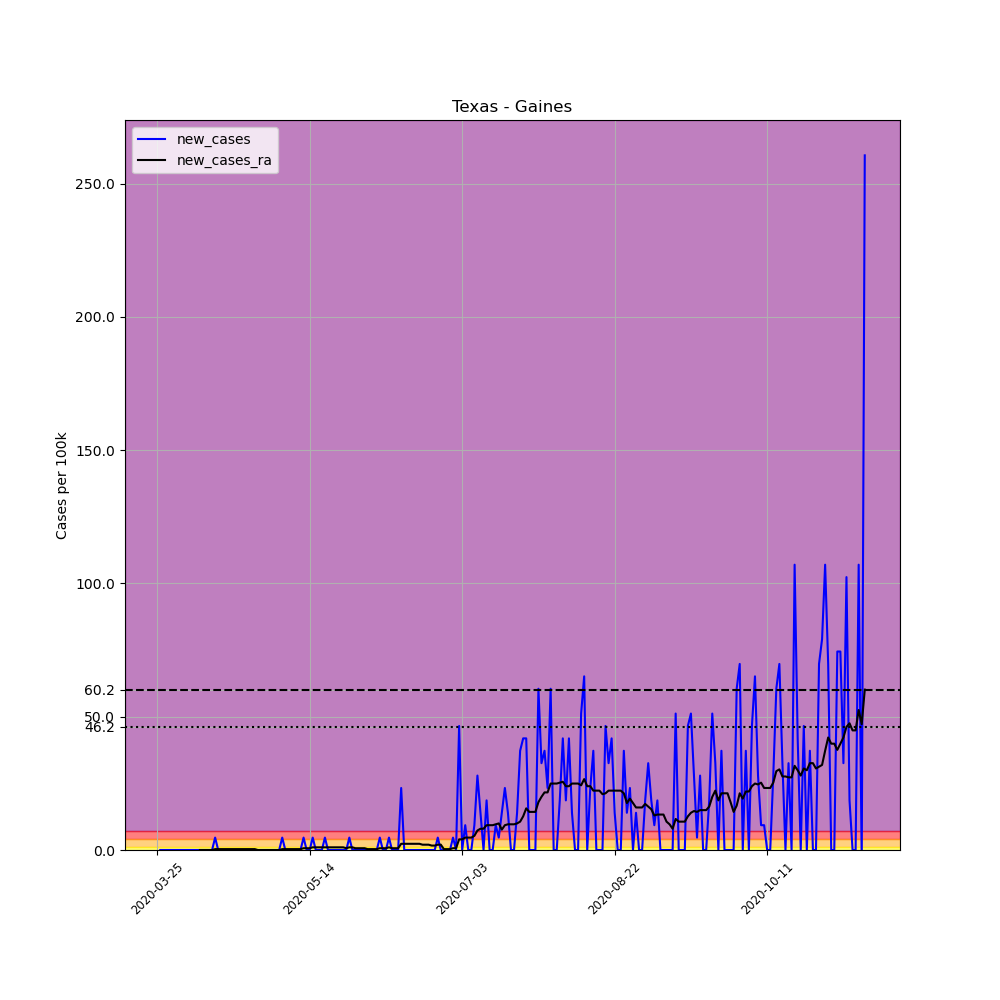

The data file committed next to this chart (first rows):
, date, county, state, fips, cases, deaths, COUNTY, STNAME, CTYNAME, POPESTIMATE2019, per_100k, new_cases, new_cases_ra
350823, 2020-03-25, Gaines, Texas, 48165, 1, 0, 165, Texas, Gaines, 21492, 4.653, , 
350824, 2020-03-26, Gaines, Texas, 48165, 1, 0, 165, Texas, Gaines, 21492, 4.653, 0.0, 
350825, 2020-03-27, Gaines, Texas, 48165, 1, 0, 165, Texas, Gaines, 21492, 4.653, 0.0, 
350826, 2020-03-28, Gaines, Texas, 48165, 1, 0, 165, Texas, Gaines, 21492, 4.653, 0.0, 
350827, 2020-03-29, Gaines, Texas, 48165, 1, 0, 165, Texas, Gaines, 21492, 4.653, 0.0, 
350828, 2020-03-30, Gaines, Texas, 48165, 1, 0, 165, Texas, Gaines, 21492, 4.653, 0.0, 
350829, 2020-03-31, Gaines, Texas, 48165, 1, 0, 165, Texas, Gaines, 21492, 4.653, 0.0, 
350830, 2020-04-01, Gaines, Texas, 48165, 1, 0, 165, Texas, Gaines, 21492, 4.653, 0.0, 
350831, 2020-04-02, Gaines, Texas, 48165, 1, 0, 165, Texas, Gaines, 21492, 4.653, 0.0, 
350832, 2020-04-03, Gaines, Texas, 48165, 1, 0, 165, Texas, Gaines, 21492, 4.653, 0.0, 
350833, 2020-04-04, Gaines, Texas, 48165, 1, 0, 165, Texas, Gaines, 21492, 4.653, 0.0, 
350834, 2020-04-05, Gaines, Texas, 48165, 1, 0, 165, Texas, Gaines, 21492, 4.653, 0.0, 
350835, 2020-04-06, Gaines, Texas, 48165, 1, 0, 165, Texas, Gaines, 21492, 4.653, 0.0, 
350836, 2020-04-07, Gaines, Texas, 48165, 1, 0, 165, Texas, Gaines, 21492, 4.653, 0.0, 
350837, 2020-04-08, Gaines, Texas, 48165, 1, 0, 165, Texas, Gaines, 21492, 4.653, 0.0, 0.0
350838, 2020-04-09, Gaines, Texas, 48165, 1, 0, 165, Texas, Gaines, 21492, 4.653, 0.0, 0.0
350839, 2020-04-10, Gaines, Texas, 48165, 1, 0, 165, Texas, Gaines, 21492, 4.653, 0.0, 0.0
350840, 2020-04-11, Gaines, Texas, 48165, 1, 0, 165, Texas, Gaines, 21492, 4.653, 0.0, 0.0
350841, 2020-04-12, Gaines, Texas, 48165, 1, 0, 165, Texas, Gaines, 21492, 4.653, 0.0, 0.0
350842, 2020-04-13, Gaines, Texas, 48165, 2, 0, 165, Texas, Gaines, 21492, 9.306, 4.653, 0.3323
350843, 2020-04-14, Gaines, Texas, 48165, 2, 0, 165, Texas, Gaines, 21492, 9.306, 0.0, 0.3323
350844, 2020-04-15, Gaines, Texas, 48165, 2, 0, 165, Texas, Gaines, 21492, 9.306, 0.0, 0.3323
350845, 2020-04-16, Gaines, Texas, 48165, 2, 0, 165, Texas, Gaines, 21492, 9.306, 0.0, 0.3323
350846, 2020-04-17, Gaines, Texas, 48165, 2, 0, 165, Texas, Gaines, 21492, 9.306, 0.0, 0.3323
350847, 2020-04-18, Gaines, Texas, 48165, 2, 0, 165, Texas, Gaines, 21492, 9.306, 0.0, 0.3323
350848, 2020-04-19, Gaines, Texas, 48165, 2, 0, 165, Texas, Gaines, 21492, 9.306, 0.0, 0.3323
350849, 2020-04-20, Gaines, Texas, 48165, 2, 0, 165, Texas, Gaines, 21492, 9.306, 0.0, 0.3323
350850, 2020-04-21, Gaines, Texas, 48165, 2, 0, 165, Texas, Gaines, 21492, 9.306, 0.0, 0.3323
350851, 2020-04-22, Gaines, Texas, 48165, 2, 0, 165, Texas, Gaines, 21492, 9.306, 0.0, 0.3323
350852, 2020-04-23, Gaines, Texas, 48165, 2, 0, 165, Texas, Gaines, 21492, 9.306, 0.0, 0.3323
350853, 2020-04-24, Gaines, Texas, 48165, 2, 0, 165, Texas, Gaines, 21492, 9.306, 0.0, 0.3323
350854, 2020-04-25, Gaines, Texas, 48165, 2, 0, 165, Texas, Gaines, 21492, 9.306, 0.0, 0.3323
350855, 2020-04-26, Gaines, Texas, 48165, 2, 0, 165, Texas, Gaines, 21492, 9.306, 0.0, 0.3323
350856, 2020-04-27, Gaines, Texas, 48165, 2, 0, 165, Texas, Gaines, 21492, 9.306, 0.0, 0.0
350857, 2020-04-28, Gaines, Texas, 48165, 2, 0, 165, Texas, Gaines, 21492, 9.306, 0.0, 0.0
350858, 2020-04-29, Gaines, Texas, 48165, 2, 0, 165, Texas, Gaines, 21492, 9.306, 0.0, 0.0
350859, 2020-04-30, Gaines, Texas, 48165, 2, 0, 165, Texas, Gaines, 21492, 9.306, 0.0, 0.0
350860, 2020-05-01, Gaines, Texas, 48165, 2, 0, 165, Texas, Gaines, 21492, 9.306, 0.0, 0.0
350861, 2020-05-02, Gaines, Texas, 48165, 2, 0, 165, Texas, Gaines, 21492, 9.306, 0.0, 0.0
350862, 2020-05-03, Gaines, Texas, 48165, 2, 0, 165, Texas, Gaines, 21492, 9.306, 0.0, 0.0
350863, 2020-05-04, Gaines, Texas, 48165, 2, 0, 165, Texas, Gaines, 21492, 9.306, 0.0, 0.0
350864, 2020-05-05, Gaines, Texas, 48165, 3, 0, 165, Texas, Gaines, 21492, 13.96, 4.653, 0.3323
350865, 2020-05-06, Gaines, Texas, 48165, 3, 0, 165, Texas, Gaines, 21492, 13.96, 0.0, 0.3323
350866, 2020-05-07, Gaines, Texas, 48165, 3, 0, 165, Texas, Gaines, 21492, 13.96, 0.0, 0.3323
350867, 2020-05-08, Gaines, Texas, 48165, 3, 0, 165, Texas, Gaines, 21492, 13.96, 0.0, 0.3323
350868, 2020-05-09, Gaines, Texas, 48165, 3, 0, 165, Texas, Gaines, 21492, 13.96, 0.0, 0.3323
350869, 2020-05-10, Gaines, Texas, 48165, 3, 0, 165, Texas, Gaines, 21492, 13.96, 0.0, 0.3323
350870, 2020-05-11, Gaines, Texas, 48165, 3, 0, 165, Texas, Gaines, 21492, 13.96, 0.0, 0.3323
350871, 2020-05-12, Gaines, Texas, 48165, 4, 0, 165, Texas, Gaines, 21492, 18.61, 4.653, 0.6647
350872, 2020-05-13, Gaines, Texas, 48165, 4, 0, 165, Texas, Gaines, 21492, 18.61, 0.0, 0.6647
350873, 2020-05-14, Gaines, Texas, 48165, 4, 0, 165, Texas, Gaines, 21492, 18.61, 0.0, 0.6647
350874, 2020-05-15, Gaines, Texas, 48165, 5, 0, 165, Texas, Gaines, 21492, 23.26, 4.653, 0.997
350875, 2020-05-16, Gaines, Texas, 48165, 5, 0, 165, Texas, Gaines, 21492, 23.26, 0.0, 0.997
350876, 2020-05-17, Gaines, Texas, 48165, 5, 0, 165, Texas, Gaines, 21492, 23.26, 0.0, 0.997
350877, 2020-05-18, Gaines, Texas, 48165, 5, 0, 165, Texas, Gaines, 21492, 23.26, 0.0, 0.997
350878, 2020-05-19, Gaines, Texas, 48165, 6, 0, 165, Texas, Gaines, 21492, 27.92, 4.653, 0.997
350879, 2020-05-20, Gaines, Texas, 48165, 6, 0, 165, Texas, Gaines, 21492, 27.92, 0.0, 0.997
350880, 2020-05-21, Gaines, Texas, 48165, 6, 0, 165, Texas, Gaines, 21492, 27.92, 0.0, 0.997
350881, 2020-05-22, Gaines, Texas, 48165, 6, 0, 165, Texas, Gaines, 21492, 27.92, 0.0, 0.997
350882, 2020-05-23, Gaines, Texas, 48165, 6, 0, 165, Texas, Gaines, 21492, 27.92, 0.0, 0.997
... 173 more rows
